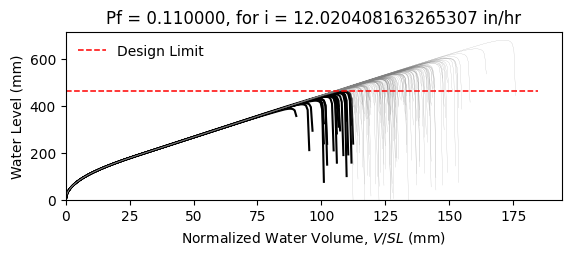

Data behind this chart, as committed beside it:
W14X22, L = 360.0 in, slope = 0.020833333333333332 in/in, dead load = 6.944444444444444e-05 kip/in…
zwlim AISC Appendix 2, zwlim DAMP, zwlim Proposed for ASCE 7, zwlim Neglect Ponding, dhnom Denver, dhnom New York, dhnom New Orleans, dh Denver, dh New York, dh New Orleans, dmax
15.16, 15.45, 13.32, 15.16, 0.702, 0.702, 0.702, 3.478, 3.478, 3.478, 21.98, Safe, 
15.16, 15.45, 13.32, 15.16, 0.702, 0.702, 0.702, 3.478, 3.478, 3.478, 19.18, Safe, 
15.16, 15.45, 13.32, 15.16, 0.702, 0.702, 0.702, 3.478, 3.478, 3.478, 18.45, Safe, 
15.16, 15.45, 13.32, 15.16, 0.702, 0.702, 0.702, 3.478, 3.478, 3.478, 21.69, Safe, 
15.16, 15.45, 13.32, 15.16, 0.702, 0.702, 0.702, 3.478, 3.478, 3.478, 18.19, Fail, 
15.16, 15.45, 13.32, 15.16, 0.702, 0.702, 0.702, 3.478, 3.478, 3.478, 26.86, Safe, 
15.16, 15.45, 13.32, 15.16, 0.702, 0.702, 0.702, 3.478, 3.478, 3.478, 20.27, Safe, 
15.16, 15.45, 13.32, 15.16, 0.702, 0.702, 0.702, 3.478, 3.478, 3.478, 18.37, Safe, 
15.16, 15.45, 13.32, 15.16, 0.702, 0.702, 0.702, 3.478, 3.478, 3.478, 21.19, Safe, 
15.16, 15.45, 13.32, 15.16, 0.702, 0.702, 0.702, 3.478, 3.478, 3.478, 19.91, Safe, 
15.16, 15.45, 13.32, 15.16, 0.702, 0.702, 0.702, 3.478, 3.478, 3.478, 17.54, Fail, 
15.16, 15.45, 13.32, 15.16, 0.702, 0.702, 0.702, 3.478, 3.478, 3.478, 16.93, Fail, 
15.16, 15.45, 13.32, 15.16, 0.702, 0.702, 0.702, 3.478, 3.478, 3.478, 21.39, Safe, 
15.16, 15.45, 13.32, 15.16, 0.702, 0.702, 0.702, 3.478, 3.478, 3.478, 18.78, Safe, 
15.16, 15.45, 13.32, 15.16, 0.702, 0.702, 0.702, 3.478, 3.478, 3.478, 21.79, Safe, 
15.16, 15.45, 13.32, 15.16, 0.702, 0.702, 0.702, 3.478, 3.478, 3.478, 19.78, Safe, 
15.16, 15.45, 13.32, 15.16, 0.702, 0.702, 0.702, 3.478, 3.478, 3.478, 20.44, Safe, 
15.16, 15.45, 13.32, 15.16, 0.702, 0.702, 0.702, 3.478, 3.478, 3.478, 22.38, Safe, 
15.16, 15.45, 13.32, 15.16, 0.702, 0.702, 0.702, 3.478, 3.478, 3.478, 18.3, Safe, 
15.16, 15.45, 13.32, 15.16, 0.702, 0.702, 0.702, 3.478, 3.478, 3.478, 19.24, Safe, 
15.16, 15.45, 13.32, 15.16, 0.702, 0.702, 0.702, 3.478, 3.478, 3.478, 18.22, Fail, 
15.16, 15.45, 13.32, 15.16, 0.702, 0.702, 0.702, 3.478, 3.478, 3.478, 21.62, Safe, 
15.16, 15.45, 13.32, 15.16, 0.702, 0.702, 0.702, 3.478, 3.478, 3.478, 22.5, Safe, 
15.16, 15.45, 13.32, 15.16, 0.702, 0.702, 0.702, 3.478, 3.478, 3.478, 20.01, Safe, 
15.16, 15.45, 13.32, 15.16, 0.702, 0.702, 0.702, 3.478, 3.478, 3.478, 19.13, Safe, 
15.16, 15.45, 13.32, 15.16, 0.702, 0.702, 0.702, 3.478, 3.478, 3.478, 16.85, Fail, 
15.16, 15.45, 13.32, 15.16, 0.702, 0.702, 0.702, 3.478, 3.478, 3.478, 21.09, Safe, 
15.16, 15.45, 13.32, 15.16, 0.702, 0.702, 0.702, 3.478, 3.478, 3.478, 20.78, Safe, 
15.16, 15.45, 13.32, 15.16, 0.702, 0.702, 0.702, 3.478, 3.478, 3.478, 18.39, Safe, 
15.16, 15.45, 13.32, 15.16, 0.702, 0.702, 0.702, 3.478, 3.478, 3.478, 23.23, Safe, 
15.16, 15.45, 13.32, 15.16, 0.702, 0.702, 0.702, 3.478, 3.478, 3.478, 20.39, Safe, 
15.16, 15.45, 13.32, 15.16, 0.702, 0.702, 0.702, 3.478, 3.478, 3.478, 21.12, Safe, 
15.16, 15.45, 13.32, 15.16, 0.702, 0.702, 0.702, 3.478, 3.478, 3.478, 18.95, Safe, 
15.16, 15.45, 13.32, 15.16, 0.702, 0.702, 0.702, 3.478, 3.478, 3.478, 22.55, Safe, 
15.16, 15.45, 13.32, 15.16, 0.702, 0.702, 0.702, 3.478, 3.478, 3.478, 21.44, Safe, 
15.16, 15.45, 13.32, 15.16, 0.702, 0.702, 0.702, 3.478, 3.478, 3.478, 18.32, Safe, 
15.16, 15.45, 13.32, 15.16, 0.702, 0.702, 0.702, 3.478, 3.478, 3.478, 20.75, Safe, 
15.16, 15.45, 13.32, 15.16, 0.702, 0.702, 0.702, 3.478, 3.478, 3.478, 21.1, Safe, 
15.16, 15.45, 13.32, 15.16, 0.702, 0.702, 0.702, 3.478, 3.478, 3.478, 21.98, Safe, 
15.16, 15.45, 13.32, 15.16, 0.702, 0.702, 0.702, 3.478, 3.478, 3.478, 17.74, Fail, 
15.16, 15.45, 13.32, 15.16, 0.702, 0.702, 0.702, 3.478, 3.478, 3.478, 22.46, Safe, 
15.16, 15.45, 13.32, 15.16, 0.702, 0.702, 0.702, 3.478, 3.478, 3.478, 18.97, Safe, 
15.16, 15.45, 13.32, 15.16, 0.702, 0.702, 0.702, 3.478, 3.478, 3.478, 19.92, Safe, 
15.16, 15.45, 13.32, 15.16, 0.702, 0.702, 0.702, 3.478, 3.478, 3.478, 19.43, Safe, 
15.16, 15.45, 13.32, 15.16, 0.702, 0.702, 0.702, 3.478, 3.478, 3.478, 22.19, Safe, 
15.16, 15.45, 13.32, 15.16, 0.702, 0.702, 0.702, 3.478, 3.478, 3.478, 17.32, Fail, 
15.16, 15.45, 13.32, 15.16, 0.702, 0.702, 0.702, 3.478, 3.478, 3.478, 20.25, Safe, 
15.16, 15.45, 13.32, 15.16, 0.702, 0.702, 0.702, 3.478, 3.478, 3.478, 18.94, Safe, 
15.16, 15.45, 13.32, 15.16, 0.702, 0.702, 0.702, 3.478, 3.478, 3.478, 20.31, Safe, 
15.16, 15.45, 13.32, 15.16, 0.702, 0.702, 0.702, 3.478, 3.478, 3.478, 18.5, Safe, 
15.16, 15.45, 13.32, 15.16, 0.702, 0.702, 0.702, 3.478, 3.478, 3.478, 21.65, Safe, 
15.16, 15.45, 13.32, 15.16, 0.702, 0.702, 0.702, 3.478, 3.478, 3.478, 16.24, Fail, 
15.16, 15.45, 13.32, 15.16, 0.702, 0.702, 0.702, 3.478, 3.478, 3.478, 20.37, Safe, 
15.16, 15.45, 13.32, 15.16, 0.702, 0.702, 0.702, 3.478, 3.478, 3.478, 18.93, Safe, 
15.16, 15.45, 13.32, 15.16, 0.702, 0.702, 0.702, 3.478, 3.478, 3.478, 23.1, Safe, 
15.16, 15.45, 13.32, 15.16, 0.702, 0.702, 0.702, 3.478, 3.478, 3.478, 18.83, Safe, 
15.16, 15.45, 13.32, 15.16, 0.702, 0.702, 0.702, 3.478, 3.478, 3.478, 19.92, Safe, 
15.16, 15.45, 13.32, 15.16, 0.702, 0.702, 0.702, 3.478, 3.478, 3.478, 18.79, Safe, 
15.16, 15.45, 13.32, 15.16, 0.702, 0.702, 0.702, 3.478, 3.478, 3.478, 17.01, Fail, 
... 142 more rows
